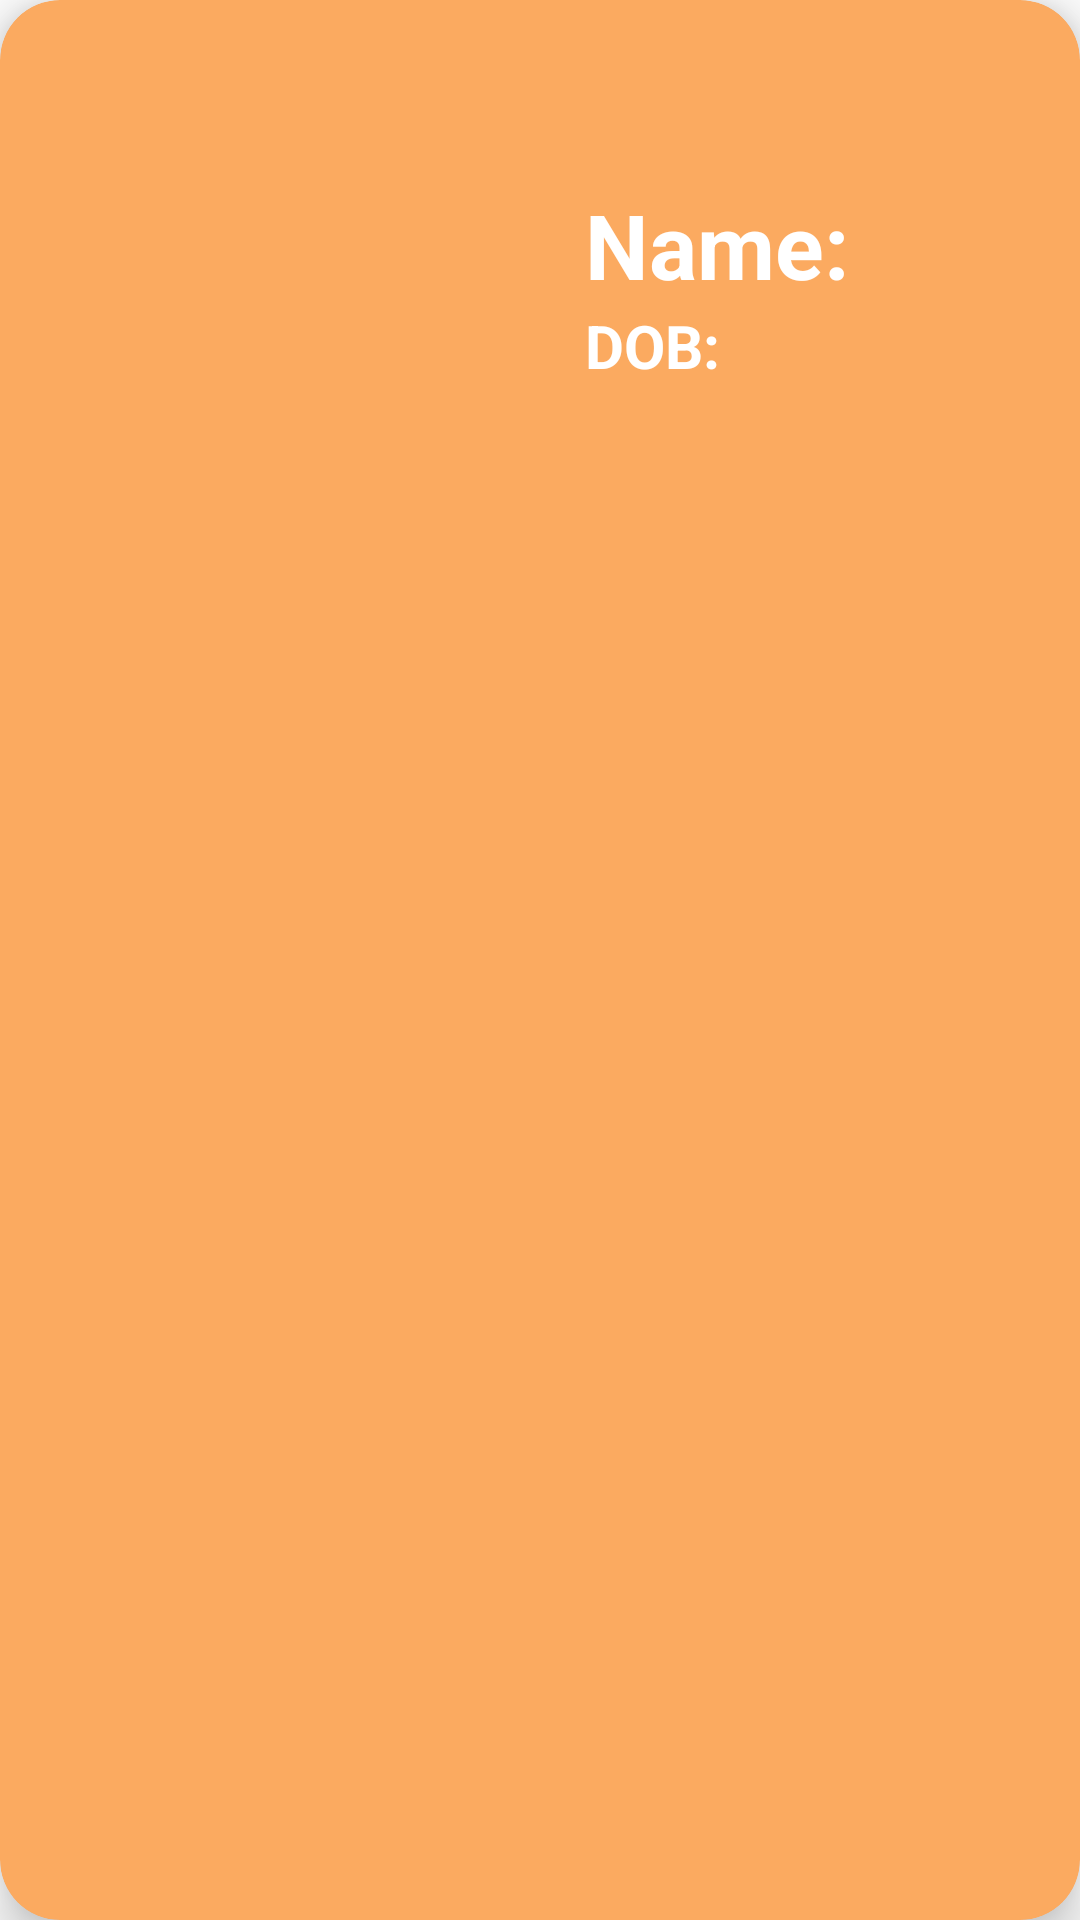

This screen was rendered from an Android layout file. Write that file and the resources it references.
<!-- AndroidManifest.xml: application theme Theme.RoomDatabaseWithImageAndDate -->
<!-- res/layout/user_item_layout.xml -->
<?xml version="1.0" encoding="utf-8"?>
<androidx.cardview.widget.CardView xmlns:android="http://schemas.android.com/apk/res/android"
    xmlns:app="http://schemas.android.com/apk/res-auto"
    xmlns:tools="http://schemas.android.com/tools"
    android:layout_width="match_parent"
    android:layout_height="wrap_content"
    android:layout_margin="15dp"
    app:cardBackgroundColor="#FBAA60"
    app:cardCornerRadius="20dp"
    app:cardElevation="10dp">

    <LinearLayout
        android:layout_width="match_parent"
        android:layout_height="wrap_content"
        android:layout_margin="15dp">

        <ImageView
            android:id="@+id/cardImage"
            android:layout_width="150dp"
            android:layout_height="150dp"
            android:layout_gravity="center"
            android:layout_margin="5dp" />

        <LinearLayout
            android:layout_width="wrap_content"
            android:layout_height="wrap_content"
            android:layout_gravity="center"
            android:layout_marginLeft="20dp"
            android:layout_marginTop="10dp"
            android:layout_marginBottom="10dp"
            android:orientation="vertical">

            <TextView
                android:id="@+id/cardName"
                android:layout_width="wrap_content"
                android:layout_height="wrap_content"
                android:text="Name: "
                android:textColor="@color/white"
                android:textSize="30sp"
                android:textStyle="bold" />

            <TextView
                android:id="@+id/cardDob"
                android:layout_width="wrap_content"
                android:layout_height="wrap_content"
                android:text="DOB: "
                android:textColor="@color/white"
                android:textSize="20sp"
                android:textStyle="bold" />

        </LinearLayout>

    </LinearLayout>
</androidx.cardview.widget.CardView>
<!-- resources referenced by this layout -->
<resources>
  <style name="Theme.RoomDatabaseWithImageAndDate" parent="Theme.MaterialComponents.DayNight.DarkActionBar">
          
          <item name="colorPrimary">@color/purple_500</item>
          <item name="colorPrimaryVariant">@color/purple_700</item>
          <item name="colorOnPrimary">@color/white</item>
          
          <item name="colorSecondary">@color/teal_200</item>
          <item name="colorSecondaryVariant">@color/teal_700</item>
          <item name="colorOnSecondary">@color/black</item>
          
          <item name="android:statusBarColor" tools:targetApi="l">?attr/colorPrimaryVariant</item>
          
      </style>
  <!-- not gathered from this repository: default colours our renderer supplied (Android Studio template values) -->
  <color name="purple_500">#FF6200EE</color>
  <color name="purple_700">#FF3700B3</color>
  <color name="teal_200">#FF03DAC5</color>
  <color name="teal_700">#FF018786</color>
  <color name="black">#FF000000</color>
  <color name="white">#FFFFFFFF</color>
</resources>
